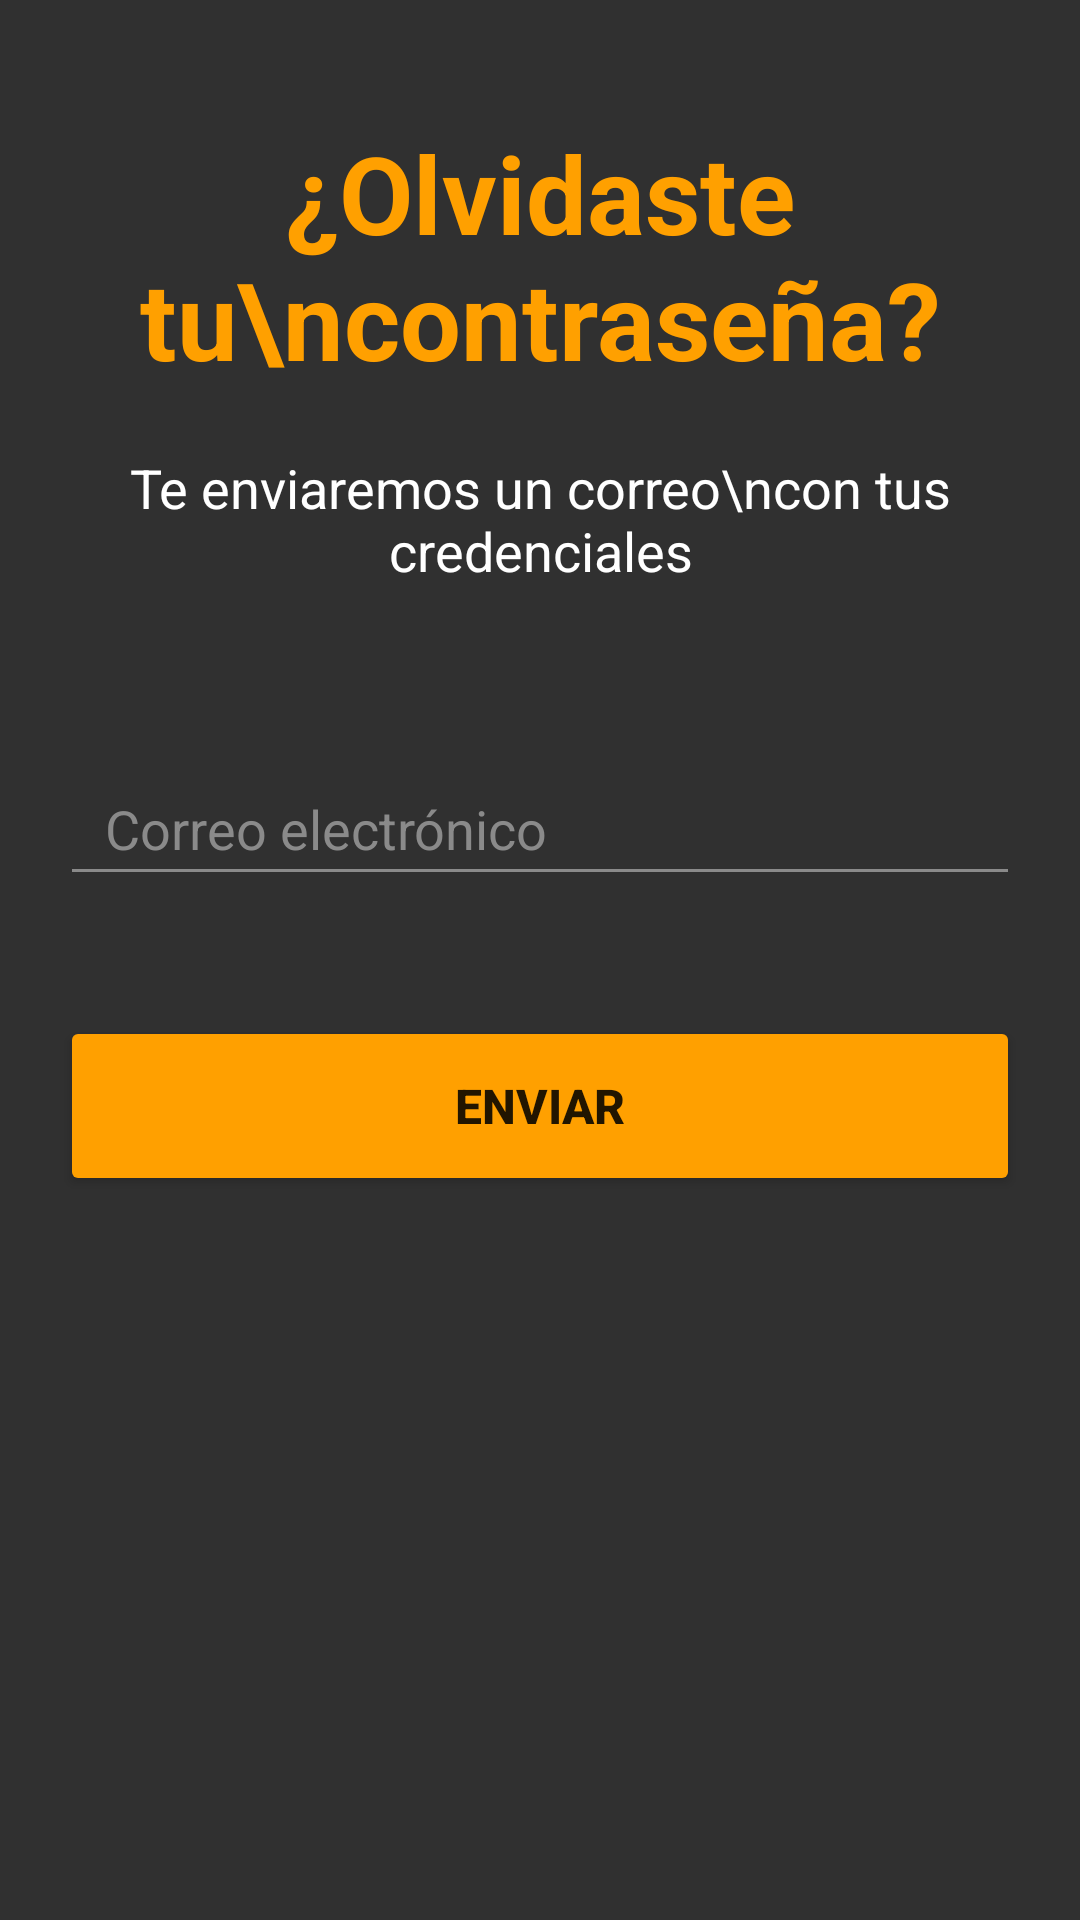

Layout XML and referenced resources for this Android screen:
<!-- AndroidManifest.xml: application theme Theme.App_MusicHub -->
<!-- res/layout/ly_olvidaste_contrasena.xml -->
<?xml version="1.0" encoding="utf-8"?>
<ScrollView xmlns:android="http://schemas.android.com/apk/res/android"
    android:layout_width="match_parent"
    android:layout_height="match_parent"
    android:background="@color/gris">

    <androidx.constraintlayout.widget.ConstraintLayout xmlns:app="http://schemas.android.com/apk/res-auto"
        xmlns:tools="http://schemas.android.com/tools"
        android:layout_width="match_parent"
        android:layout_height="match_parent"
        tools:context=".Actividad_OlvidasteContrasena">

        <TextView
            android:id="@+id/txtTituloOlvidasteContrasena"
            style="@style/textViewStyle"
            android:layout_width="wrap_content"
            android:layout_height="wrap_content"
            android:layout_marginTop="40dp"
            android:text="¿Olvidaste tu\ncontraseña?"
            android:lines="2"
            android:textAlignment="center"
            android:textAppearance="?android:attr/textAppearanceLarge"
            app:layout_constraintEnd_toEndOf="parent"
            app:layout_constraintStart_toStartOf="parent"
            app:layout_constraintTop_toTopOf="parent" />

        <TextView
            android:id="@+id/txtMensaje"
            android:layout_width="wrap_content"
            android:layout_height="wrap_content"
            android:layout_marginTop="20dp"
            android:lines="2"
            android:text="Te enviaremos un correo\ncon tus credenciales"
            android:textAlignment="center"
            android:textAppearance="?android:attr/textAppearanceMedium"
            android:textColor="@color/white"
            app:layout_constraintEnd_toEndOf="parent"
            app:layout_constraintStart_toStartOf="parent"
            app:layout_constraintTop_toBottomOf="@id/txtTituloOlvidasteContrasena" />


        <EditText
            android:id="@+id/txtEnviarCorreo"
            style="@style/editTextStyle"
            android:layout_width="match_parent"
            android:layout_height="wrap_content"
            android:layout_marginTop="55dp"
            android:hint="Correo electrónico"
            android:inputType="textNoSuggestions"
            android:maxLength="80"
            android:singleLine="true"
            app:layout_constraintEnd_toEndOf="parent"
            app:layout_constraintStart_toStartOf="parent"
            app:layout_constraintTop_toBottomOf="@id/txtMensaje" />

        <Button
            android:id="@+id/btnEnviarCorreo"
            style="@style/buttonStyle"
            android:layout_width="match_parent"
            android:layout_height="60dp"
            android:layout_marginTop="40dp"
            android:text="Enviar"
            app:layout_constraintEnd_toEndOf="parent"
            app:layout_constraintStart_toStartOf="parent"
            app:layout_constraintTop_toBottomOf="@id/txtEnviarCorreo" />

    </androidx.constraintlayout.widget.ConstraintLayout>
</ScrollView>
<!-- resources referenced by this layout -->
<resources>
  <color name="gris">#303030</color>
  <color name="white">#FFFFFFFF</color>
  <style name="buttonStyle">
          <item name="android:layout_marginStart">20dp</item>
          <item name="android:layout_marginEnd">20dp</item>
          <item name="android:backgroundTint">@color/primary_dark</item>
          <item name="android:letterSpacing">0</item>
          <item name="android:textSize">16sp</item>
          <item name="android:textStyle">bold</item>
      </style>
  <style name="editTextStyle">
          <item name="android:layout_marginStart">20dp</item>
          <item name="android:layout_marginEnd">20dp</item>
          <item name="android:minHeight">48dp</item>
          <item name="android:paddingStart">15dp</item>
          <item name="android:paddingEnd">15dp</item>
          <item name="android:backgroundTint">@color/focus_edit_text</item>
          <item name="android:textColorHint">@color/gris_claro</item>
          <item name="android:textColor">@color/primary_dark</item>
      </style>
  <style name="textViewStyle">
          <item name="android:textColor">@color/primary_dark</item>
          <item name="android:textSize">36sp</item>
          <item name="android:textStyle">bold</item>
      </style>
  <style name="Theme.App_MusicHub" parent="Theme.MaterialComponents.DayNight.DarkActionBar">
          
          <item name="colorPrimary">@color/primary_dark</item>
          <item name="colorPrimaryVariant">@color/primary_dark</item>
          <item name="colorOnPrimary">@color/white</item>
          
          <item name="colorSecondary">@color/teal_200</item>
          <item name="colorSecondaryVariant">@color/teal_700</item>
          <item name="colorOnSecondary">@color/black</item>
          
          <item name="android:statusBarColor" tools:targetApi="l">?attr/colorPrimaryVariant</item>
          
          <item name="android:fastScrollTrackDrawable">@drawable/fast_scrollbar_track</item>
          <item name="android:fastScrollThumbDrawable">@drawable/fast_scrollbar</item>
      </style>
  <color name="primary_dark">#FFA000</color>
  <color name="gris_claro">#8a8a8a</color>
  <color name="teal_200">#FF03DAC5</color>
  <color name="teal_700">#FF018786</color>
  <color name="black">#FF000000</color>
  <!-- drawable fast_scrollbar_track (drawable) -->
  <?xml version="1.0" encoding="utf-8"?>
  <shape xmlns:android="http://schemas.android.com/apk/res/android">
  
      <solid android:color="@color/transparente" />
      <corners android:radius="8dp" />
      <size
          android:width="2dp"
          android:height="50dp" />
      <padding
          android:left="0.5dp"
          android:right="0.5dp" />
  </shape>
  <!-- drawable fast_scrollbar (drawable) -->
  <?xml version="1.0" encoding="utf-8"?>
  <shape xmlns:android="http://schemas.android.com/apk/res/android">
      <gradient
          android:angle="45"
          android:centerColor="#FFB93B"
          android:endColor="#FFEE00"
          android:startColor="#FF7800"
          android:type="linear" />
  
      <corners android:radius="8dp" />
      <size
          android:width="8dp"
          android:height="50dp" />
      <padding
          android:left="0.5dp"
          android:right="0.5dp" />
  </shape>
  <color name="transparente">#00000000</color>
</resources>
